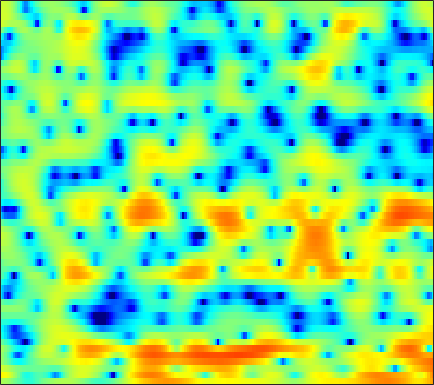

The file beside this chart, header and first rows:
1.8226, 1.6837, 1.4213, 1.0634, 0.73076, 0.21015, -0.4005, -0.91077, -1.6446, -2.3999, -3.1107, -3.568, -3.9367, -3.9761, -3.7897, -3.2988, -2.6523, -2.133, -1.4656, -0.84213, -0.29751, 0.072557, 0.51837, 0.90466
6.083, 5.726, 5.146, 4.437, 3.813, 2.85, 1.726, 0.7683, -0.6395, -2.141, -3.548, -4.341, -4.768, -4.46, -3.941, -3.172, -2.544, -2.237, -2.092, -2.281, -2.855, -3.577, -5.014, -7.091
3.656, 3.27, 2.715, 2.132, 1.684, 1.096, 0.5398, 0.155, -0.2995, -0.6633, -0.9198, -1.045, -1.127, -1.124, -1.086, -1.015, -0.9491, -0.9258, -0.9451, -1.04, -1.218, -1.398, -1.669, -1.924
1.273, 0.6159, -0.3623, -1.468, -2.349, -3.547, -4.639, -5.268, -5.672, -5.518, -4.897, -4.28, -3.396, -2.524, -1.915, -1.183, -0.5481, -0.1374, 0.3288, 0.7014, 0.9875, 1.157, 1.339, 1.497
1.093, 0.386, -0.8493, -2.473, -3.987, -6.53, -9.824, -12.59, -13.97, -11.28, -8.212, -6.322, -4.245, -2.576, -1.521, -0.3095, 0.6932, 1.326, 2.018, 2.524, 2.844, 2.953, 2.934, 2.734
1.663, 1.103, 0.1689, -0.9274, -1.814, -3.025, -4.22, -5.039, -5.936, -6.537, -6.721, -6.483, -5.611, -4.273, -3.109, -1.537, -0.07175, 0.9036, 2.01, 2.848, 3.438, 3.695, 3.781, 3.543
-1.012, -1.759, -2.874, -4.097, -5.075, -6.47, -8.048, -9.357, -11.4, -14.11, -18.33, -22.85, -20.35, -13.65, -10.16, -6.683, -4.036, -2.436, -0.6839, 0.6923, 1.768, 2.4, 3.035, 3.446
-4.168, -5.282, -7.018, -9.051, -10.69, -12.84, -14.3, -14.61, -14.02, -12.94, -11.79, -10.89, -9.5, -7.865, -6.563, -4.845, -3.228, -2.103, -0.7486, 0.435, 1.446, 2.088, 2.795, 3.338
-5.196, -6.118, -7.67, -9.652, -11.46, -14.12, -16.03, -15.55, -13.24, -10.84, -8.815, -7.51, -5.964, -4.561, -3.596, -2.408, -1.32, -0.5544, 0.3795, 1.216, 1.945, 2.412, 2.935, 3.344
-3.977, -4.019, -4.211, -4.53, -4.781, -5.035, -5.123, -5.032, -4.743, -4.325, -3.795, -3.337, -2.679, -2.022, -1.557, -0.9434, -0.3263, 0.139, 0.739, 1.31, 1.829, 2.168, 2.541, 2.823
-1.583, -1.356, -1.186, -1.103, -1.093, -1.08, -1.065, -1.067, -1.083, -1.106, -1.135, -1.167, -1.24, -1.342, -1.411, -1.423, -1.28, -1.036, -0.5469, 0.07346, 0.7468, 1.234, 1.797, 2.195
0.7057, 0.6706, 0.6197, 0.5897, 0.5862, 0.5938, 0.5956, 0.5599, 0.4585, 0.2721, -0.07953, -0.5121, -1.375, -2.619, -3.829, -5.871, -7.979, -8.449, -6.559, -3.769, -1.409, -0.01756, 1.376, 2.276
-1.008, -1.584, -2.204, -2.488, -2.455, -2.155, -1.674, -1.28, -0.8282, -0.5676, -0.5701, -0.7608, -1.29, -2.198, -3.177, -4.867, -6.43, -6.674, -5.223, -2.896, -0.7379, 0.5884, 1.948, 2.885
-6.985, -9.476, -14.13, -18.41, -15.56, -10.93, -7.819, -6.113, -4.432, -3.279, -2.461, -1.998, -1.568, -1.345, -1.272, -1.154, -0.9293, -0.6847, -0.2188, 0.4075, 1.118, 1.642, 2.268, 2.799
-6.964, -8.497, -10.32, -11.19, -11.04, -9.999, -8.528, -7.388, -5.994, -4.744, -3.624, -2.874, -2.052, -1.386, -0.9553, -0.4407, -0.0318, 0.2272, 0.5604, 0.8882, 1.193, 1.427, 1.75, 2.099
-4.132, -5.076, -6.294, -7.558, -8.326, -8.954, -8.818, -8.175, -6.838, -5.217, -3.644, -2.635, -1.533, -0.6494, -0.1061, 0.3966, 0.6839, 0.816, 0.8726, 0.7922, 0.6155, 0.4632, 0.3276, 0.3618
-1.65, -2.42, -3.963, -6.224, -8.674, -14.59, -28.53, -15.16, -8.366, -4.596, -2.21, -0.9936, 0.2157, 1.018, 1.368, 1.549, 1.557, 1.442, 1.081, 0.4329, -0.5303, -1.622, -3.791, -6.93
-1.714, -1.502, -1.586, -2, -2.471, -2.997, -3.089, -2.817, -2.157, -1.255, -0.5504, -0.22, 0.009976, -0.09766, -0.4264, -1.026, -1.675, -2.179, -2.659, -2.878, -3.054, -3.315, -3.94, -4.474
-1.347, -0.6973, -0.1251, 0.1438, 0.2171, 0.2454, 0.196, 0.1519, 0.09613, -0.09151, -0.4234, -0.7797, -1.553, -2.763, -3.979, -6.274, -10, -14.16, -17.32, -11.57, -7.493, -5.407, -3.304, -1.718
0.4027, 0.6717, 0.9175, 1.021, 1.035, 0.9393, 0.7165, 0.4905, 0.1265, -0.3888, -0.9838, -1.51, -2.406, -3.433, -4.334, -5.812, -7.241, -8.084, -8.306, -7.114, -5.307, -3.948, -2.257, -0.8018
1.563, 1.595, 1.555, 1.408, 1.227, 0.8665, 0.4089, -0.01469, -0.6952, -1.404, -2.16, -2.726, -3.362, -3.883, -4.19, -4.365, -4.297, -4.144, -3.689, -3.018, -2.189, -1.498, -0.609, 0.2301
2.524, 2.434, 2.201, 1.844, 1.469, 0.8527, 0.08649, -0.6271, -1.744, -3.028, -4.525, -5.649, -6.824, -7.292, -6.984, -5.892, -4.659, -3.71, -2.511, -1.479, -0.5859, 0.01878, 0.7026, 1.248
3.026, 2.799, 2.41, 1.907, 1.458, 0.7528, -0.1471, -0.9504, -2.295, -4.154, -6.697, -9.543, -16.48, -26.57, -14.68, -8.533, -5.179, -3.361, -1.569, -0.2886, 0.6568, 1.155, 1.64, 1.937
2.154, 1.736, 1.168, 0.6283, 0.2467, -0.2827, -0.8133, -1.216, -1.843, -2.536, -3.328, -3.918, -4.404, -4.329, -3.735, -2.53, -1.203, -0.249, 0.7444, 1.478, 1.924, 2.067, 2.013, 1.729
-0.7442, -1.543, -2.491, -3.156, -3.487, -3.669, -3.511, -3.271, -2.7, -1.955, -1.265, -0.6792, 0.04599, 0.7615, 1.33, 2.002, 2.644, 3.041, 3.375, 3.516, 3.342, 3.025, 2.259, 1.03
-7.655, -10, -12.24, -12.93, -12.98, -13.07, -12.74, -11.26, -8.073, -4.999, -2.47, -0.9156, 0.7107, 2, 2.749, 3.5, 4.037, 4.23, 4.334, 4.182, 3.766, 3.272, 2.35, 1.051
-11.49, -15.11, -18.83, -17.69, -16.55, -16.95, -17.82, -15.64, -10.34, -6.135, -2.992, -1.206, 0.604, 1.93, 2.616, 3.257, 3.54, 3.586, 3.438, 3.06, 2.564, 2.097, 1.449, 0.7911
-5.613, -6.16, -6.59, -6.706, -6.473, -5.95, -5.083, -4.174, -2.706, -1.192, 0.2838, 1.221, 2.25, 2.938, 3.246, 3.372, 3.16, 2.835, 2.103, 1.157, 0.04598, -0.77, -1.676, -2.125
-3.276, -2.877, -2.312, -1.703, -1.224, -0.5478, 0.1967, 0.7609, 1.534, 2.248, 2.887, 3.243, 3.578, 3.643, 3.539, 3.106, 2.358, 1.529, 0.02822, -2.014, -4.832, -7.616, -12.57, -14.46
-4.007, -2.798, -1.493, -0.3741, 0.3205, 1.164, 1.886, 2.361, 2.892, 3.319, 3.587, 3.691, 3.651, 3.399, 3.049, 2.342, 1.339, 0.3371, -1.282, -3.344, -5.83, -7.901, -10.49, -11.51
-3.807, -2.477, -1.008, 0.1535, 0.8878, 1.715, 2.373, 2.784, 3.202, 3.486, 3.612, 3.613, 3.447, 3.107, 2.7, 1.975, 0.9863, 0.109, -1.311, -2.914, -4.703, -6.054, -7.761, -9.081
-1.692, -0.9704, -0.06129, 0.7396, 1.288, 1.904, 2.425, 2.735, 3.065, 3.27, 3.373, 3.355, 3.224, 2.925, 2.598, 1.976, 1.154, 0.3666, -0.9103, -2.505, -4.436, -6.197, -9.051, -12.83
-0.4805, -0.1883, 0.2335, 0.6928, 1.047, 1.457, 1.835, 2.057, 2.315, 2.493, 2.635, 2.686, 2.714, 2.628, 2.5, 2.186, 1.704, 1.174, 0.2836, -0.9272, -2.457, -3.882, -6.157, -8.873
-1.795, -1.749, -1.451, -0.9833, -0.6392, -0.2297, 0.04407, 0.1683, 0.2519, 0.3306, 0.4749, 0.6842, 1.049, 1.478, 1.756, 2.039, 2.127, 2.084, 1.825, 1.37, 0.7261, 0.1496, -0.674, -1.472
-8.898, -8.708, -6.845, -4.961, -3.961, -3.147, -3.017, -3.288, -4.146, -5.222, -5.788, -5.26, -3.623, -1.729, -0.5244, 0.7435, 1.612, 2.06, 2.388, 2.513, 2.474, 2.379, 2.201, 2.02
-13.3, -12.48, -8.873, -6.191, -4.935, -4.138, -4.216, -4.929, -6.919, -10.87, -17.56, -14.38, -7.831, -3.975, -2.055, -0.2901, 0.8713, 1.427, 1.91, 2.15, 2.266, 2.313, 2.37, 2.467
-3.209, -3.15, -2.723, -2.187, -1.796, -1.524, -1.514, -1.716, -2.168, -2.622, -2.795, -2.542, -1.788, -0.8671, -0.2064, 0.4385, 0.8198, 0.8913, 0.7933, 0.4946, 0.1418, -0.05737, -0.08642, 0.2024
-0.5353, -0.2421, 0.1526, 0.5382, 0.7845, 1.058, 1.21, 1.277, 1.288, 1.266, 1.28, 1.285, 1.333, 1.332, 1.269, 1.036, 0.5317, -0.04022, -1.223, -2.926, -5.26, -7.242, -8.565, -6.761
-0.8533, -0.2582, 0.4383, 1.051, 1.413, 1.822, 2.099, 2.235, 2.327, 2.319, 2.241, 2.135, 1.921, 1.639, 1.334, 0.8108, 0.06239, -0.7026, -2.072, -4.013, -6.715, -9.207, -11.11, -8.703
-2.524, -1.532, -0.4018, 0.5042, 1.036, 1.561, 1.908, 2.042, 2.092, 1.996, 1.764, 1.546, 1.176, 0.7934, 0.4886, 0.1033, -0.2823, -0.6383, -1.124, -1.679, -2.232, -2.531, -2.66, -2.434
-3.658, -2.255, -0.7916, 0.2797, 0.9062, 1.45, 1.769, 1.837, 1.716, 1.372, 0.776, 0.2257, -0.5954, -1.375, -1.742, -1.866, -1.558, -1.164, -0.6262, -0.1704, 0.1401, 0.3183, 0.4458, 0.4865
-2.427, -1.304, -0.1578, 0.6978, 1.177, 1.633, 1.837, 1.849, 1.597, 0.9714, -0.08585, -1.337, -3.729, -7.295, -10.33, -9.511, -5.324, -2.822, -0.5364, 0.998, 1.983, 2.407, 2.654, 2.558
-1.656, -1.329, -0.9805, -0.7178, -0.5699, -0.2772, 0.01751, 0.2144, 0.3479, 0.1789, -0.3905, -1.139, -2.684, -4.643, -5.71, -5.183, -2.917, -1.07, 0.859, 2.259, 3.171, 3.552, 3.713, 3.462
-3.67, -4.208, -5.221, -6.448, -7.13, -7.091, -5.731, -4.49, -2.977, -1.846, -1.175, -0.8585, -0.6377, -0.5091, -0.3241, 0.1068, 0.7462, 1.3, 2.057, 2.666, 3.083, 3.268, 3.283, 3.036
-5.094, -6.086, -8.292, -12.24, -17.74, -19.84, -11.37, -7.852, -4.845, -2.864, -1.523, -0.8158, -0.08826, 0.4668, 0.7915, 1.214, 1.628, 1.883, 2.227, 2.492, 2.65, 2.689, 2.622, 2.429
-3.626, -3.914, -4.521, -5.15, -5.443, -5.27, -4.369, -3.465, -2.263, -1.23, -0.4133, 0.02078, 0.4448, 0.7617, 0.9462, 1.167, 1.392, 1.577, 1.773, 1.941, 2.012, 1.962, 1.794, 1.512
-1.03, -0.8235, -0.6085, -0.4177, -0.2278, 0.05869, 0.3943, 0.6572, 0.96, 1.132, 1.137, 1.037, 0.7181, 0.2767, -0.006152, -0.2474, -0.1912, 0.09067, 0.5507, 0.9513, 1.143, 1.094, 0.722, -0.006491
0.5012, 0.8996, 1.438, 1.946, 2.298, 2.707, 2.985, 3.102, 3.093, 2.826, 2.206, 1.476, 0.03992, -2.095, -4.209, -6.9, -6.532, -4.542, -1.96, -0.2766, 0.5899, 0.7646, 0.3011, -1.055
-2.45, -1.717, -0.6332, 0.4102, 1.089, 1.828, 2.353, 2.589, 2.668, 2.452, 1.851, 1.085, -0.3883, -2.57, -4.786, -7.74, -7.362, -5.054, -2.321, -0.4748, 0.5973, 0.9824, 0.9516, 0.3694
-11.71, -8.789, -5.962, -3.93, -2.791, -1.567, -0.6674, -0.1848, 0.2416, 0.4111, 0.3667, 0.1693, -0.2552, -0.7792, -1.129, -1.408, -1.312, -1.012, -0.3879, 0.2456, 0.7681, 1.032, 1.241, 1.309
-11.59, -10.05, -8.13, -6.571, -5.565, -4.384, -3.352, -2.666, -1.895, -1.308, -0.8825, -0.6445, -0.4659, -0.3598, -0.2937, -0.1733, -0.001308, 0.1422, 0.4022, 0.6904, 0.965, 1.143, 1.357, 1.546
-7.457, -7.813, -8.141, -8.108, -7.695, -6.748, -5.433, -4.399, -3.145, -2.098, -1.32, -0.8674, -0.4133, -0.09657, 0.07106, 0.2622, 0.4388, 0.5909, 0.7688, 0.9638, 1.149, 1.285, 1.428, 1.549
-4.677, -6.387, -9.662, -14.47, -16.3, -11.3, -7.025, -4.827, -2.733, -1.298, -0.3645, 0.06283, 0.4229, 0.5813, 0.6186, 0.621, 0.6625, 0.7739, 0.9782, 1.211, 1.421, 1.526, 1.549, 1.437
0.5534, -0.7635, -2.867, -4.86, -5.287, -4.074, -2.081, -0.7576, 0.5443, 1.331, 1.716, 1.742, 1.447, 0.8482, 0.2703, -0.5365, -1.046, -1.055, -0.4033, 0.5151, 1.302, 1.629, 1.648, 1.071
3.66, 3.294, 2.759, 2.272, 2.007, 1.858, 1.838, 1.827, 1.724, 1.425, 0.8986, 0.3595, -0.7182, -2.314, -4.12, -7.882, -15.35, -16.69, -8.12, -3.687, -1.225, -0.187, 0.3678, 0.03316
3.519, 3.538, 3.377, 3.049, 2.694, 2.121, 1.38, 0.697, -0.365, -1.537, -2.775, -3.648, -4.587, -5.448, -6.094, -7.083, -7.668, -7.364, -5.68, -3.629, -1.927, -0.9822, -0.1794, 0.1567
3.298, 3.419, 3.331, 2.978, 2.543, 1.671, 0.444, -0.7643, -2.865, -5.7, -9.28, -11.78, -11.74, -9.196, -7.447, -5.728, -4.381, -3.503, -2.399, -1.362, -0.4701, 0.09149, 0.6442, 0.9973
3.07, 3.195, 3.144, 2.828, 2.409, 1.574, 0.3936, -0.7579, -2.756, -5.419, -8.76, -11.03, -10.7, -7.948, -5.994, -3.962, -2.471, -1.573, -0.6525, 0.04661, 0.563, 0.8317, 1.045, 1.124
